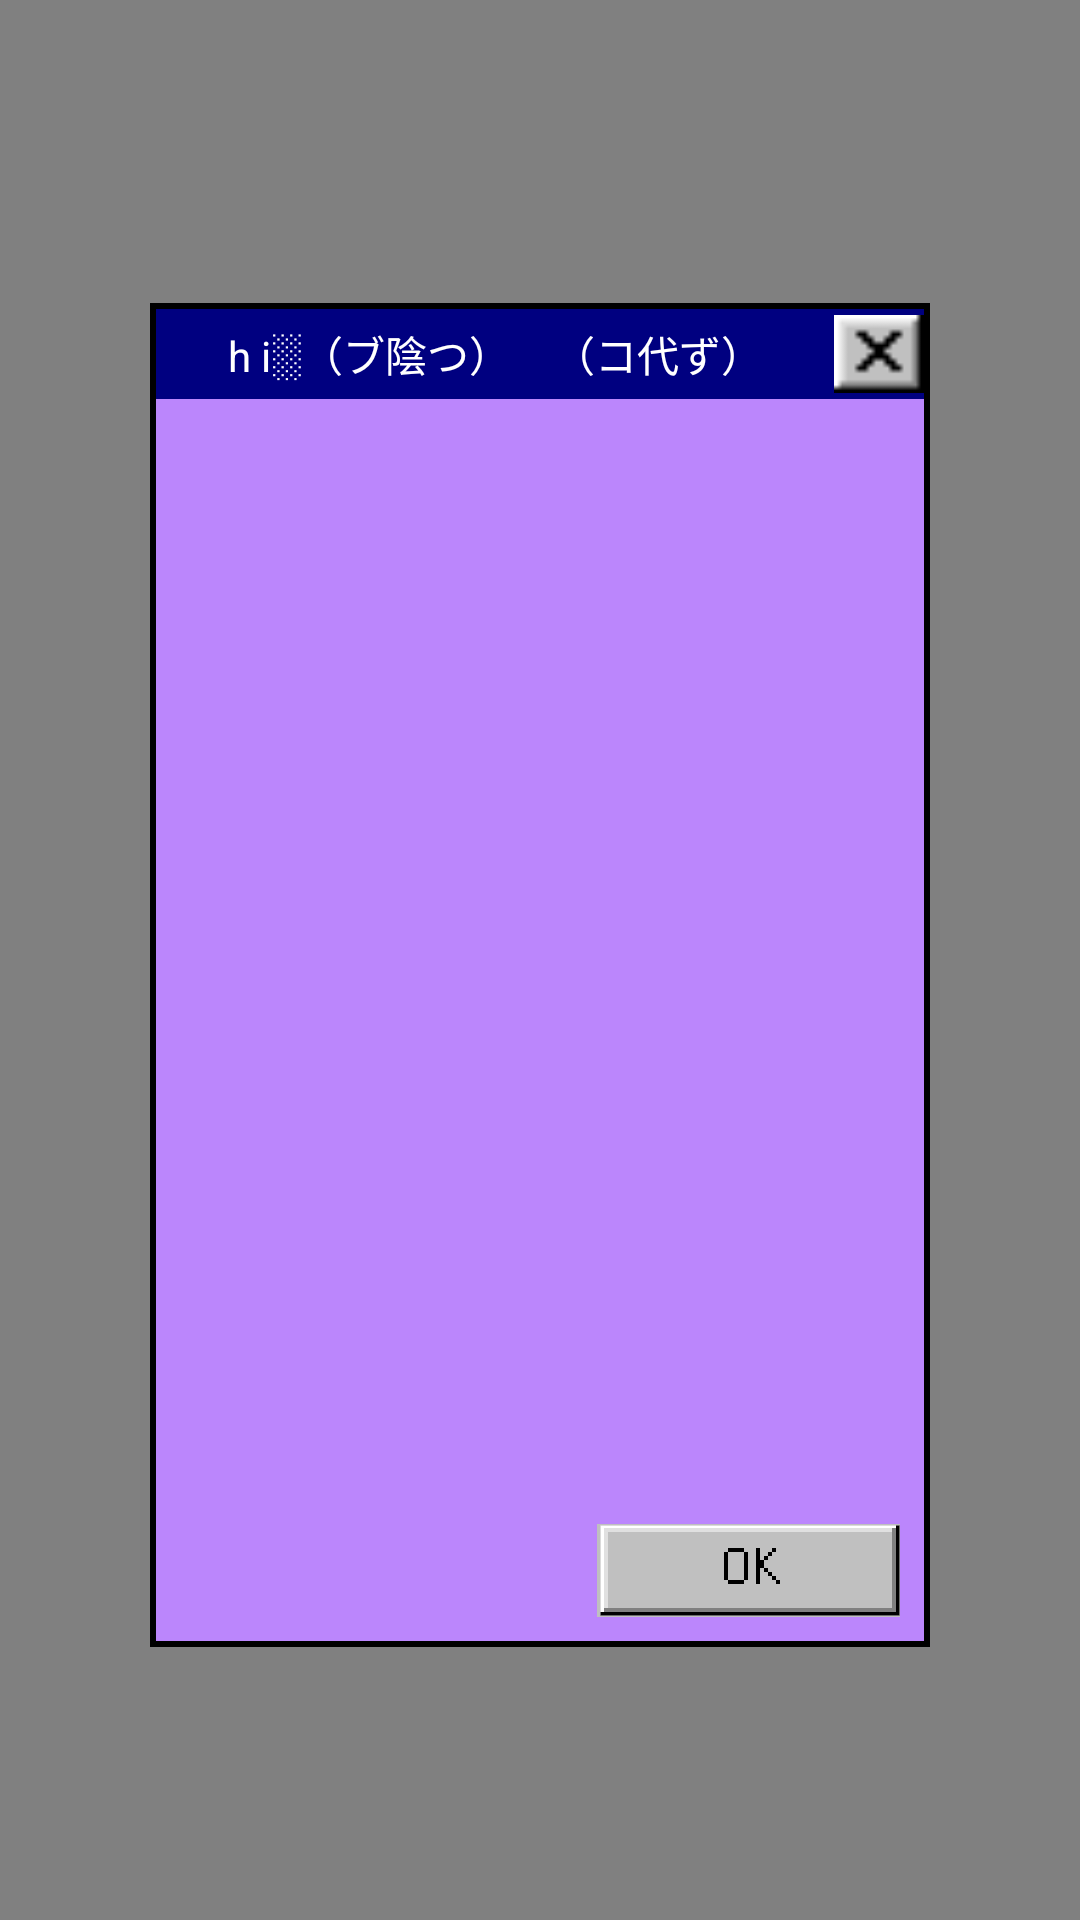

The Android layout XML behind this screen, and the referenced resources:
<!-- AndroidManifest.xml: application theme Theme.example -->
<!-- res/layout/dialog_fixed_img.xml -->
<?xml version="1.0" encoding="utf-8"?>
<androidx.constraintlayout.widget.ConstraintLayout xmlns:android="http://schemas.android.com/apk/res/android"
    xmlns:app="http://schemas.android.com/apk/res-auto"
    android:layout_width="match_parent"
    android:layout_height="match_parent">

    <androidx.constraintlayout.widget.ConstraintLayout
        android:id="@+id/dead_area"
        android:layout_width="match_parent"
        android:layout_height="0dp"
        android:clickable="true"
        android:focusable="true"
        android:background="@color/semi_transparent"
        app:layout_constraintHeight_percent="1"
        app:layout_constraintTop_toTopOf="parent"/>

    <androidx.constraintlayout.widget.ConstraintLayout
        android:id="@+id/dialog_main"
        android:layout_width="match_parent"
        android:layout_height="0dp"
        android:layout_marginTop="10dp"
        android:background="@drawable/round_frame_bg_solid"
        app:layout_constraintTop_toTopOf="parent"
        app:layout_constraintBottom_toBottomOf="parent"
        android:layout_marginEnd="50dp"
        android:layout_marginStart="50dp"
        app:layout_constraintHeight_percent="0.70">

        <androidx.constraintlayout.widget.ConstraintLayout
            android:id="@+id/appbar"
            android:layout_width="match_parent"
            android:layout_gravity="end"
            android:layout_height="30dp"
            app:layout_constraintTop_toTopOf="parent"
            app:layout_constraintStart_toStartOf="parent"
            android:background="@drawable/appbar"
            android:weightSum="1">

            <TextView
                android:id="@+id/dialog_default_title"
                android:layout_width="0dp"
                android:layout_height="match_parent"
                app:layout_constraintStart_toStartOf="parent"
                app:layout_constraintTop_toTopOf="parent"
                android:layout_marginStart="18dp"
                android:layout_marginEnd="18dp"
                android:gravity="center"
                app:layout_constraintEnd_toStartOf="@id/x"
                android:text="h i░（ブ陰つ）　（コ代ず）"
                android:textColor="#ffffff"/>

            <ImageView
                android:id="@+id/x"
                android:layout_width="30dp"
                app:layout_constraintEnd_toEndOf="parent"
                app:layout_constraintTop_toTopOf="parent"
                app:layout_constraintBottom_toBottomOf="parent"
                android:src="@drawable/x"
                android:layout_height="30dp"/>
        </androidx.constraintlayout.widget.ConstraintLayout>

        <ImageView
            android:id="@+id/imgcontainer"
            android:layout_width="match_parent"
            android:layout_height="0dp"

            android:src="@drawable/loading"
            android:scaleType="fitXY"
            app:layout_constraintTop_toBottomOf="@id/appbar"
            app:layout_constraintBottom_toTopOf="@id/dialog_default_ok">

        </ImageView>

        <ImageView
            android:id="@+id/dialog_default_ok"
            android:background="@drawable/ok"
            android:layout_gravity="center"
            android:layout_width="wrap_content"
            android:layout_height="wrap_content"
            app:layout_constraintBottom_toBottomOf="parent"
            app:layout_constraintEnd_toEndOf="parent"
            android:layout_margin="8dp"
            android:text="𝔬Ќ  👍♠" />



    </androidx.constraintlayout.widget.ConstraintLayout>

</androidx.constraintlayout.widget.ConstraintLayout>
<!-- resources referenced by this layout -->
<resources>
  <color name="semi_transparent">#7f000000</color>
  <!-- drawable appbar: png bitmap (drawable-nodpi, 188 bytes) -->
  <!-- drawable ok: png bitmap (drawable-nodpi, 998 bytes) -->
  <!-- drawable round_frame_bg_solid (drawable) -->
  <?xml version="1.0" encoding="UTF-8"?>
  <layer-list xmlns:android="http://schemas.android.com/apk/res/android">
  
      <item>
          <shape>
              <solid android:color="@color/black" />
  
              <padding
                  android:bottom="2dp"
                  android:top="2dp"
                  android:left="2dp"
                  android:right="2dp"/>
  
  
          </shape>
      </item>
  
      <item>
          <shape>
              <solid android:color="@color/purple_200" />
  
  
  
  
          </shape>
      </item>
  </layer-list>
  <!-- drawable x: png bitmap (drawable-nodpi, 231 bytes) -->
  <style name="Theme.example" parent="Theme.MaterialComponents.DayNight.DarkActionBar">
          
          <item name="colorPrimary">@color/purple_500</item>
          <item name="colorPrimaryVariant">@color/purple_700</item>
          <item name="colorOnPrimary">@color/white</item>
          
          <item name="colorSecondary">@color/teal_200</item>
          <item name="colorSecondaryVariant">@color/teal_700</item>
          <item name="colorOnSecondary">@color/black</item>
          
          <item name="android:statusBarColor" tools:targetApi="l">?attr/colorPrimaryVariant</item>
          
      </style>
  <color name="black">#FF000000</color>
  <color name="purple_200">#FFBB86FC</color>
  <color name="purple_500">#FF6200EE</color>
  <color name="purple_700">#FF3700B3</color>
  <color name="white">#FFFFFFFF</color>
  <color name="teal_200">#FF03DAC5</color>
  <color name="teal_700">#FF018786</color>
</resources>
